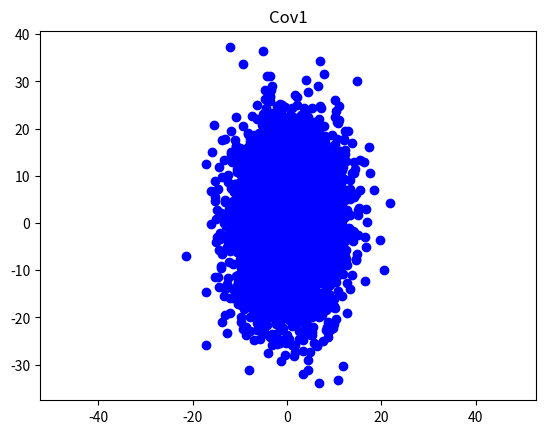

Write Python code to recreate this figure.
import matplotlib.pyplot as plt
import numpy

mean = [0,0]
cov = [[1,0],[0,100]]
cov2 = [[1,0],[0,1]]
cov3 = [[30,0],[0,100]]

x,y = numpy.random.multivariate_normal(mean,cov3,5000).T
plt.plot(x,y,'bo')
plt.title("Cov1")
plt.axis('equal')
plt.show()

